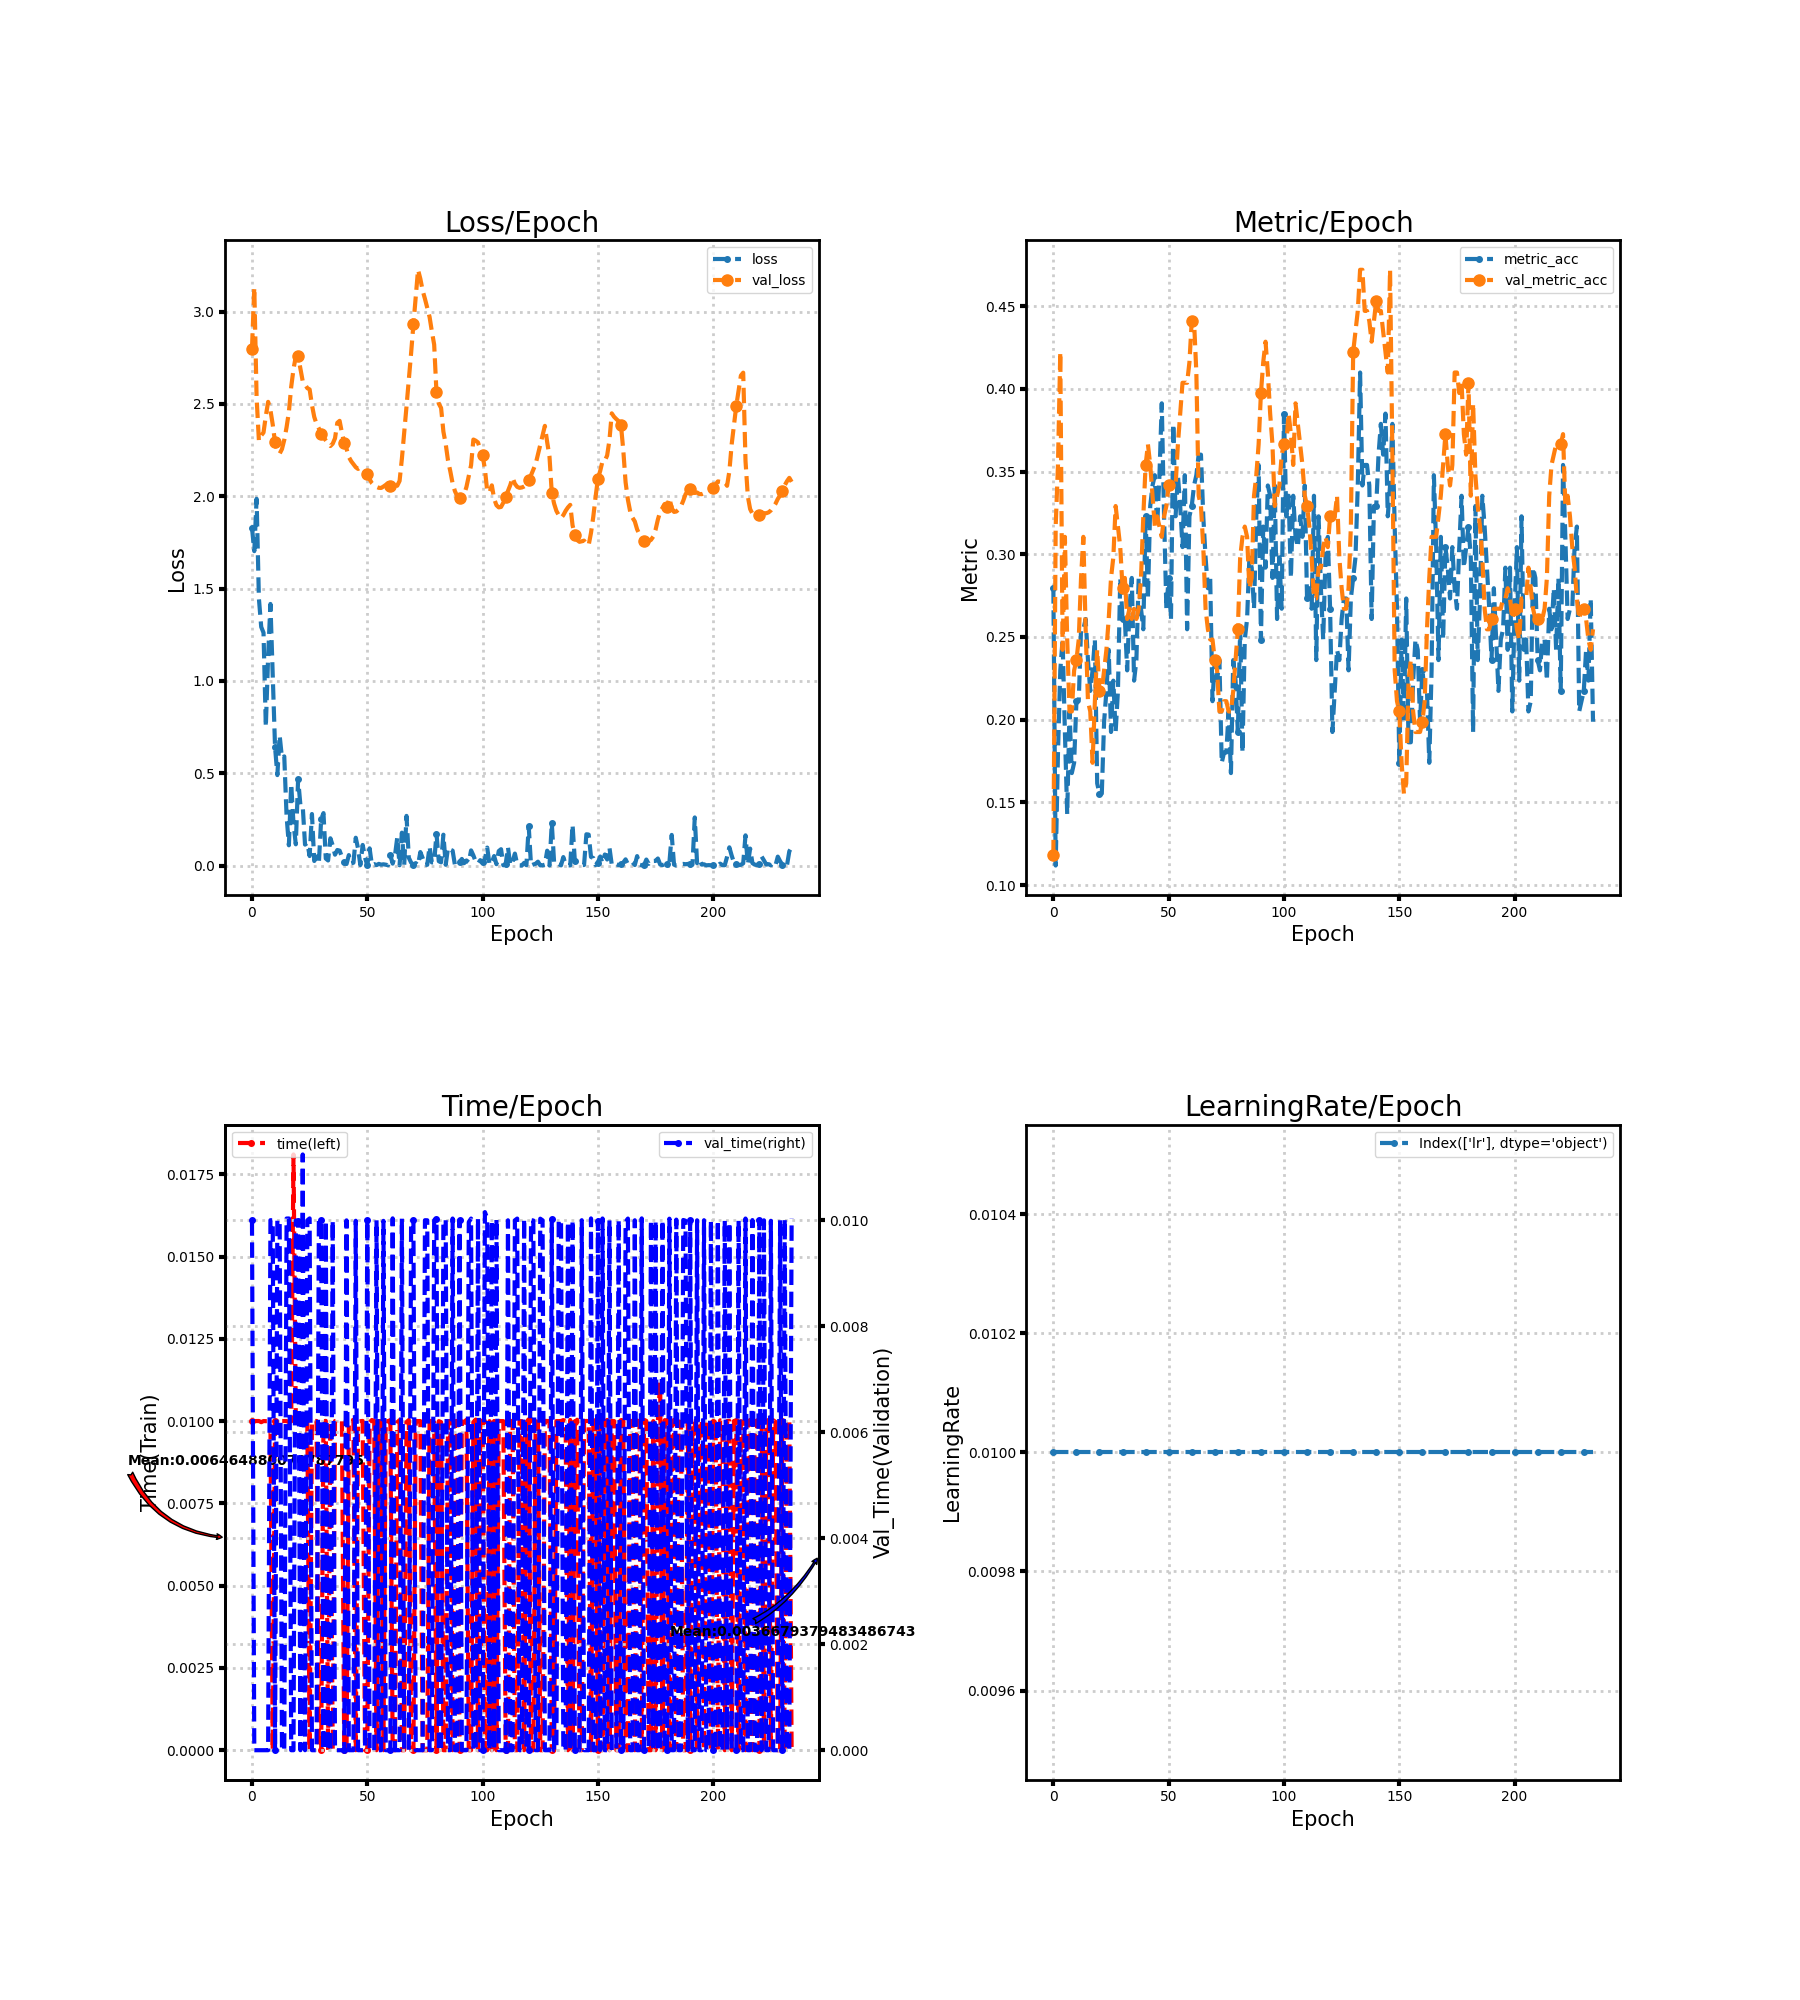

The table this chart was drawn from, first rows:
loss, metric_acc, time, lr, val_loss, val_metric_acc, val_time
1.83, 0.2795, 0.01, 0.01, 2.799, 0.118, 0.01
1.702, 0.1118, 0.01, 0.01, 3.131, 0.3168, 0.0
1.986, 0.1801, 0.01, 0.01, 2.535, 0.354, 0.0
1.446, 0.2298, 0.01, 0.01, 2.301, 0.4224, 0.0
1.292, 0.2484, 0.009966, 0.01, 2.329, 0.2422, 0.0
1.261, 0.1925, 0.01, 0.01, 2.345, 0.3106, 0.0
0.7514, 0.1429, 0.009998, 0.01, 2.435, 0.2484, 0.0
1.133, 0.205, 0.01, 0.01, 2.511, 0.205, 0.0
1.417, 0.1677, 0.01, 0.01, 2.466, 0.205, 0.01
1.026, 0.1739, 0.0, 0.01, 2.388, 0.2298, 0.009999
0.6419, 0.2112, 0.01, 0.01, 2.292, 0.236, 0.0
0.4897, 0.2112, 0.009997, 0.01, 2.244, 0.2484, 0.01
0.7039, 0.2547, 0.01, 0.01, 2.23, 0.2857, 0.01
0.5825, 0.2547, 0.01, 0.01, 2.255, 0.3106, 0.0
0.591, 0.2609, 0.009997, 0.01, 2.305, 0.2547, 0.0
0.2678, 0.236, 0.01, 0.01, 2.373, 0.2112, 0.01003
0.1096, 0.2174, 0.009966, 0.01, 2.456, 0.205, 0.01003
0.4414, 0.2298, 0.00999, 0.01, 2.591, 0.1739, 0.0
0.2281, 0.2484, 0.0181, 0.01, 2.688, 0.2112, 0.0
0.1149, 0.1615, 0.01007, 0.01, 2.757, 0.2422, 0.009996
0.4677, 0.1553, 0.01001, 0.01, 2.759, 0.2174, 0.009991
0.3273, 0.1553, 0.009999, 0.01, 2.69, 0.2174, 0.0
0.3225, 0.1988, 0.01, 0.01, 2.622, 0.2298, 0.01124
0.1134, 0.2174, 0.01004, 0.01, 2.605, 0.2422, 0.0
0.1224, 0.2422, 0.00997, 0.01, 2.585, 0.2609, 0.009998
0.05152, 0.1925, 0.0, 0.01, 2.578, 0.2857, 0.01004
0.279, 0.2236, 0.009997, 0.01, 2.494, 0.2981, 0.0
0.02453, 0.1925, 0.01, 0.01, 2.429, 0.3292, 0.0
0.04865, 0.2174, 0.01, 0.01, 2.391, 0.3168, 0.0
0.01384, 0.2857, 0.0, 0.01, 2.367, 0.3043, 0.01
0.2508, 0.2609, 0.0, 0.01, 2.337, 0.2795, 0.01
0.2839, 0.2609, 0.009994, 0.01, 2.32, 0.2857, 0.0
0.03795, 0.2298, 0.01001, 0.01, 2.302, 0.2609, 0.009995
0.02747, 0.2671, 0.0, 0.01, 2.285, 0.2671, 0.0
0.1475, 0.2857, 0.009992, 0.01, 2.272, 0.2609, 0.0
0.1087, 0.2236, 0.0, 0.01, 2.284, 0.2671, 0.009999
0.05878, 0.236, 0.01, 0.01, 2.313, 0.2609, 0.0
0.08399, 0.2857, 0.01001, 0.01, 2.397, 0.2671, 0.0
0.08076, 0.2671, 0.009995, 0.01, 2.408, 0.2857, 0.0
0.04633, 0.2547, 0.009998, 0.01, 2.344, 0.323, 0.0
0.01966, 0.323, 0.0, 0.01, 2.289, 0.354, 0.0
0.008518, 0.2733, 0.0, 0.01, 2.257, 0.3665, 0.009999
0.05667, 0.3292, 0.009969, 0.01, 2.212, 0.354, 0.0
0.01224, 0.3416, 0.009999, 0.01, 2.19, 0.3354, 0.0
0.01512, 0.3478, 0.01004, 0.01, 2.174, 0.3168, 0.0
0.1505, 0.3168, 0.0, 0.01, 2.157, 0.323, 0.009991
0.09166, 0.3478, 0.00997, 0.01, 2.148, 0.3168, 0.0
0.002668, 0.3913, 0.009996, 0.01, 2.156, 0.3106, 0.0
0.1115, 0.323, 0.01, 0.01, 2.143, 0.323, 0.0
0.04365, 0.2671, 0.0, 0.01, 2.128, 0.3292, 0.0
0.0007683, 0.2857, 0.0, 0.01, 2.121, 0.3416, 0.01
0.09304, 0.2609, 0.009967, 0.01, 2.092, 0.3416, 0.0
0.003457, 0.3789, 0.01003, 0.01, 2.071, 0.3416, 0.0
0.007592, 0.323, 0.01, 0.01, 2.058, 0.3416, 0.0
0.002364, 0.3478, 0.0, 0.01, 2.05, 0.3665, 0.01
0.009022, 0.3292, 0.009999, 0.01, 2.045, 0.3851, 0.0
0.004812, 0.3043, 0.009999, 0.01, 2.045, 0.4037, 0.0
0.006634, 0.3478, 0.0, 0.01, 2.052, 0.4037, 0.009989
0.004621, 0.2547, 0.01, 0.01, 2.061, 0.4037, 0.0
0.00166, 0.323, 0.009996, 0.01, 2.07, 0.4161, 0.0
... 175 more rows
